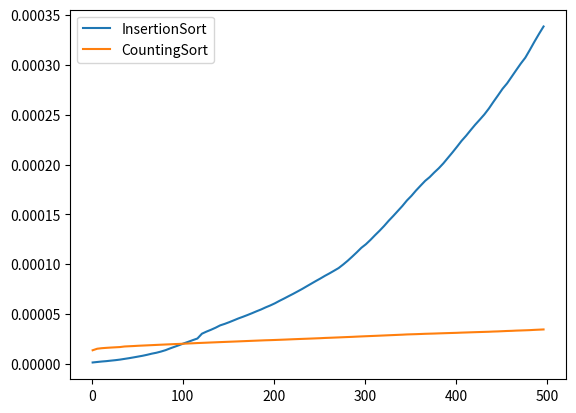

Generate this figure with matplotlib:
import sys
import matplotlib.pyplot as plt
import numpy as np
import time
import random

inf = sys.maxsize

def CountingSort(arr):
    max_val = max(arr)
    counts = [0] * (max_val + 1)
    sorted = [0] * len(arr)
    for i in range(0, len(arr)):
        counts[arr[i]] += 1
    for i in range(1, max_val+1):
        counts[i] = counts[i] + counts[i-1]
    for key in arr[::-1]:
        sorted[counts[key]-1] = key
        counts[key] -= 1
    return sorted
    
    

def InsertionSort(A):
    for j in range(2,len(A)):
        key = A[j]
        i = j - 1
        while i > 0 and A[i] > key:
            A[i + 1] = A[i]
            i = i - 1
        A[i + 1] = key


def plotSortGraph(algType, insertType, arrayDim, plot=True):
    x, y = [], []
    for i in range(1, arrayDim, 5):
        x.append(i)
        A = np.arange(i) if insertType == 0 else random.sample(range(i), i)
        if algType == 0:
            start = time.perf_counter()
            InsertionSort(A)
            end = time.perf_counter()
        else:
            start = time.perf_counter()
            CountingSort(A)
            end = time.perf_counter()
        z = y[-1] if (len(y) != 0) else 0
        y.append((end - start) / i + z)
    if plot:
        plt.plot(x, y)
        title = 'Insertion-Sort' if algType == 0 else 'Counting-Sort'
        title += ' on Ordered List ' if insertType == 0 else ' on Randomized List '
        title += str(arrayDim)
        plt.title(title)
        plt.show()
    else:
        return x, y


if __name__ == '__main__':
    x1, y1 = plotSortGraph(0, 1, 500, False)
    x2, y2 = plotSortGraph(1, 1, 500, False)
    plt.plot(x1, y1, label='InsertionSort')
    plt.plot(x2, y2, label='CountingSort')
    plt.legend()
    plt.show()